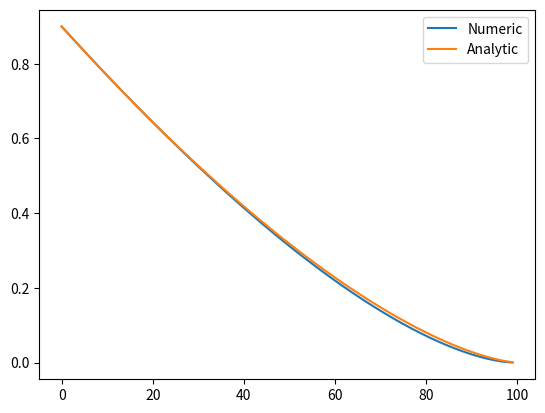

This figure's Python source:
import math

# van der coprut sequence from 8 to 15
rngs = [1, 9, 5, 13, 3, 11, 7, 15]
# divide each by 16
rngs = [x/16 for x in rngs]

# VAO distribution sqrt(1-rng^(2/3))
print("VAO distribution: [", end="")
for rng in rngs:
    print((1-rng**(2/3))**0.5, end=", ")
print("]")

# HBAO distribution 2 * asin(sqrt(rng^1.25)) / pi
print("HBAO distribution: [", end="")
for rng in rngs:
    print(2 * math.asin((rng)**1.25) / math.pi, end=", ")
print("]")


def hbao_kernel(r, y):
    if y == 0:
        return 0
    return max(0, 1.0 - r * r - y * y) * max( y / math.sqrt(r * r + y * y) - 0.1, 0)

def pdf(r):
    return pow(1 - r, 1.5) * 0.9

numeric = []
analytic = []

for r in range(100):
    max_val = 0
    for y in range(100):
        max_val = max(hbao_kernel(r/100, y/100), max_val)
    
    numeric.append(max_val)
    analytic.append(pdf(r/100))
    #print(f"r: {r/20}, max_val: {max_val}, pdf: {pdf(r/20)}")

# plot numeric and analytic in pyplot
import matplotlib.pyplot as plt
plt.plot(numeric)
plt.plot(analytic)
# add legend
plt.legend(["Numeric", "Analytic"])
plt.show()
